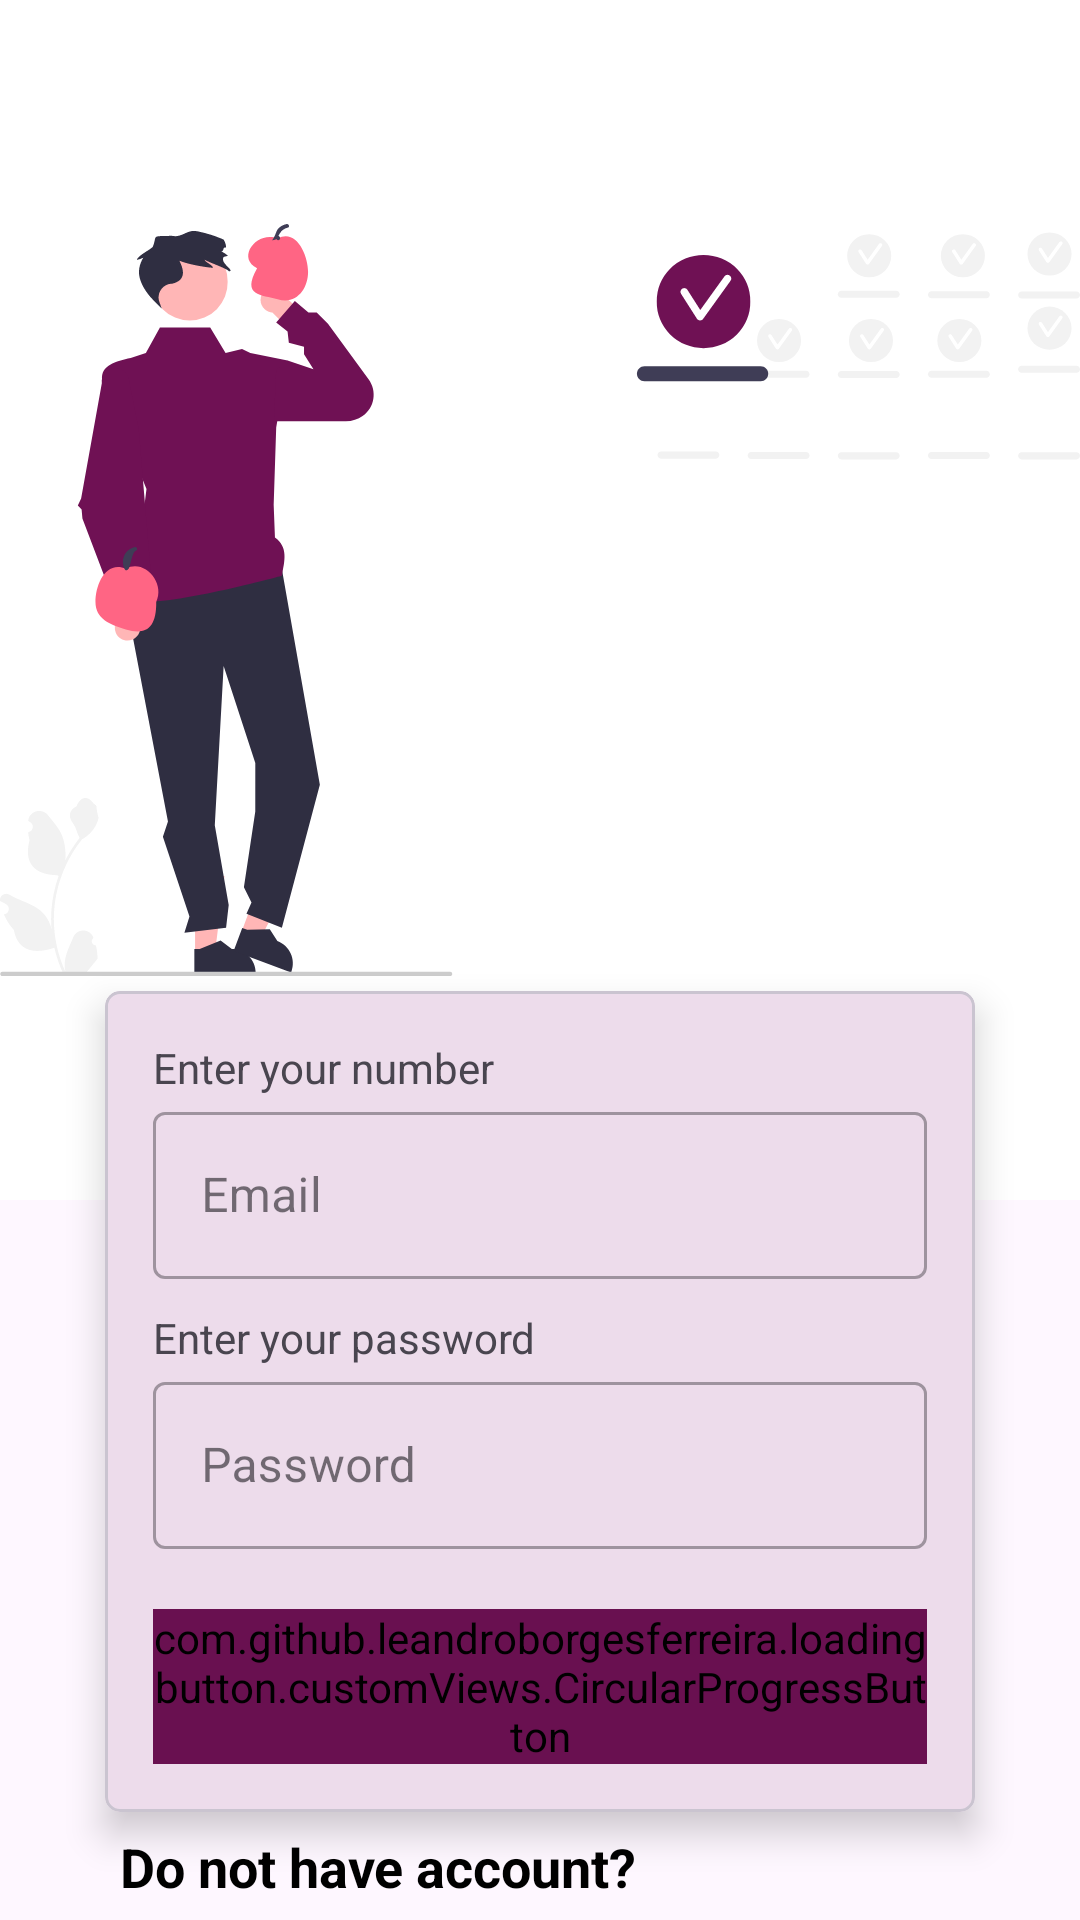

Android layout source for this screen:
<!-- AndroidManifest.xml: application theme Theme.HealthSync -->
<!-- res/layout/activity_login.xml -->
<?xml version="1.0" encoding="utf-8"?>
<androidx.constraintlayout.widget.ConstraintLayout xmlns:android="http://schemas.android.com/apk/res/android"
    xmlns:app="http://schemas.android.com/apk/res-auto"
    xmlns:tools="http://schemas.android.com/tools"
    android:layout_width="match_parent"
    android:layout_height="match_parent"
    tools:context=".auth.loginActivity">

    <ImageView
        android:id="@+id/imageView2"
        android:background="@color/white"

        android:layout_width="match_parent"
        android:layout_height="400dp"
        android:src="@drawable/undraw_healthy_lifestyle_re_ifwg"
        app:layout_constraintEnd_toEndOf="parent"
        app:layout_constraintHorizontal_bias="0.0"
        app:layout_constraintStart_toStartOf="parent"
        app:layout_constraintTop_toTopOf="parent" />

    <com.google.android.material.card.MaterialCardView
        android:background="@color/white"
        android:id="@+id/number_layout"
        android:layout_width="match_parent"
        android:layout_height="wrap_content"
        android:layout_marginHorizontal="35dp"
        android:layout_marginTop="-70dp"
        app:cardCornerRadius="5dp"
        app:cardElevation="7dp"
        app:layout_constraintTop_toBottomOf="@+id/imageView2">

        <LinearLayout
            android:layout_width="match_parent"
            android:layout_height="wrap_content"
            android:layout_margin="16dp"
            android:orientation="vertical">

            <TextView
                android:id="@+id/textView"
                android:layout_width="match_parent"
                android:layout_height="wrap_content"
                android:text="Enter your number" />

            <com.google.android.material.textfield.TextInputLayout
                style="@style/Widget.MaterialComponents.TextInputLayout.OutlinedBox"
                android:layout_width="match_parent"
                android:layout_height="match_parent">

                <com.google.android.material.textfield.TextInputEditText

                    android:id="@+id/user_email"
                    android:layout_width="match_parent"
                    android:layout_height="wrap_content"
                    android:drawableStart="@drawable/baseline_email_24"
                    android:drawablePadding="12dp"
                    android:hint="Email"
                    />
            </com.google.android.material.textfield.TextInputLayout>





            <TextView
                android:layout_marginTop="10dp"
                android:id="@+id/textView2"
                android:layout_width="match_parent"
                android:layout_height="wrap_content"
                android:text="Enter your password" />

            <com.google.android.material.textfield.TextInputLayout
                style="@style/Widget.MaterialComponents.TextInputLayout.OutlinedBox"
                android:layout_width="match_parent"
                android:layout_height="match_parent">

                <com.google.android.material.textfield.TextInputEditText

                    android:id="@+id/user_password"
                    android:layout_width="match_parent"
                    android:layout_height="wrap_content"
                    android:drawableStart="@drawable/baseline_password_24"
                    android:drawablePadding="12dp"
                    android:hint="Password"
                    />
            </com.google.android.material.textfield.TextInputLayout>

            <com.github.leandroborgesferreira.loadingbutton.customViews.CircularProgressButton
                android:id="@+id/loginButton"
                android:layout_marginTop="20dp"
                android:backgroundTint="@color/theme"
                android:textSize="16dp"
                android:layout_gravity="center"
                android:text="LOGIN"
                android:layout_width="match_parent"
                android:layout_height="wrap_content"

                />


        </LinearLayout>

    </com.google.android.material.card.MaterialCardView>

    <TextView
        android:id="@+id/signUpTv"
        android:layout_marginLeft="40dp"
        android:layout_width="match_parent"
        android:layout_height="wrap_content"
        android:text="Do not have account?"
        android:textStyle="bold"
        android:textColor="@color/black"
        android:textSize="18sp"
        app:layout_constraintBottom_toBottomOf="parent"
        app:layout_constraintEnd_toEndOf="parent"
        app:layout_constraintStart_toStartOf="parent"
        app:layout_constraintTop_toBottomOf="@+id/number_layout" />



</androidx.constraintlayout.widget.ConstraintLayout>
<!-- resources referenced by this layout -->
<resources>
  <color name="black">#FF000000</color>
  <color name="theme">#691050</color>
  <color name="white">#FFFFFFFF</color>
  <!-- drawable undraw_healthy_lifestyle_re_ifwg: vector/xml drawable (drawable, 12116 chars, omitted) -->
  <style name="Theme.HealthSync" parent="Base.Theme.HealthSync">
          <item name="colorPrimary">@color/theme</item>
  
      </style>
  <style name="Base.Theme.HealthSync" parent="Theme.Material3.DayNight.NoActionBar">
          
          
      </style>
</resources>
